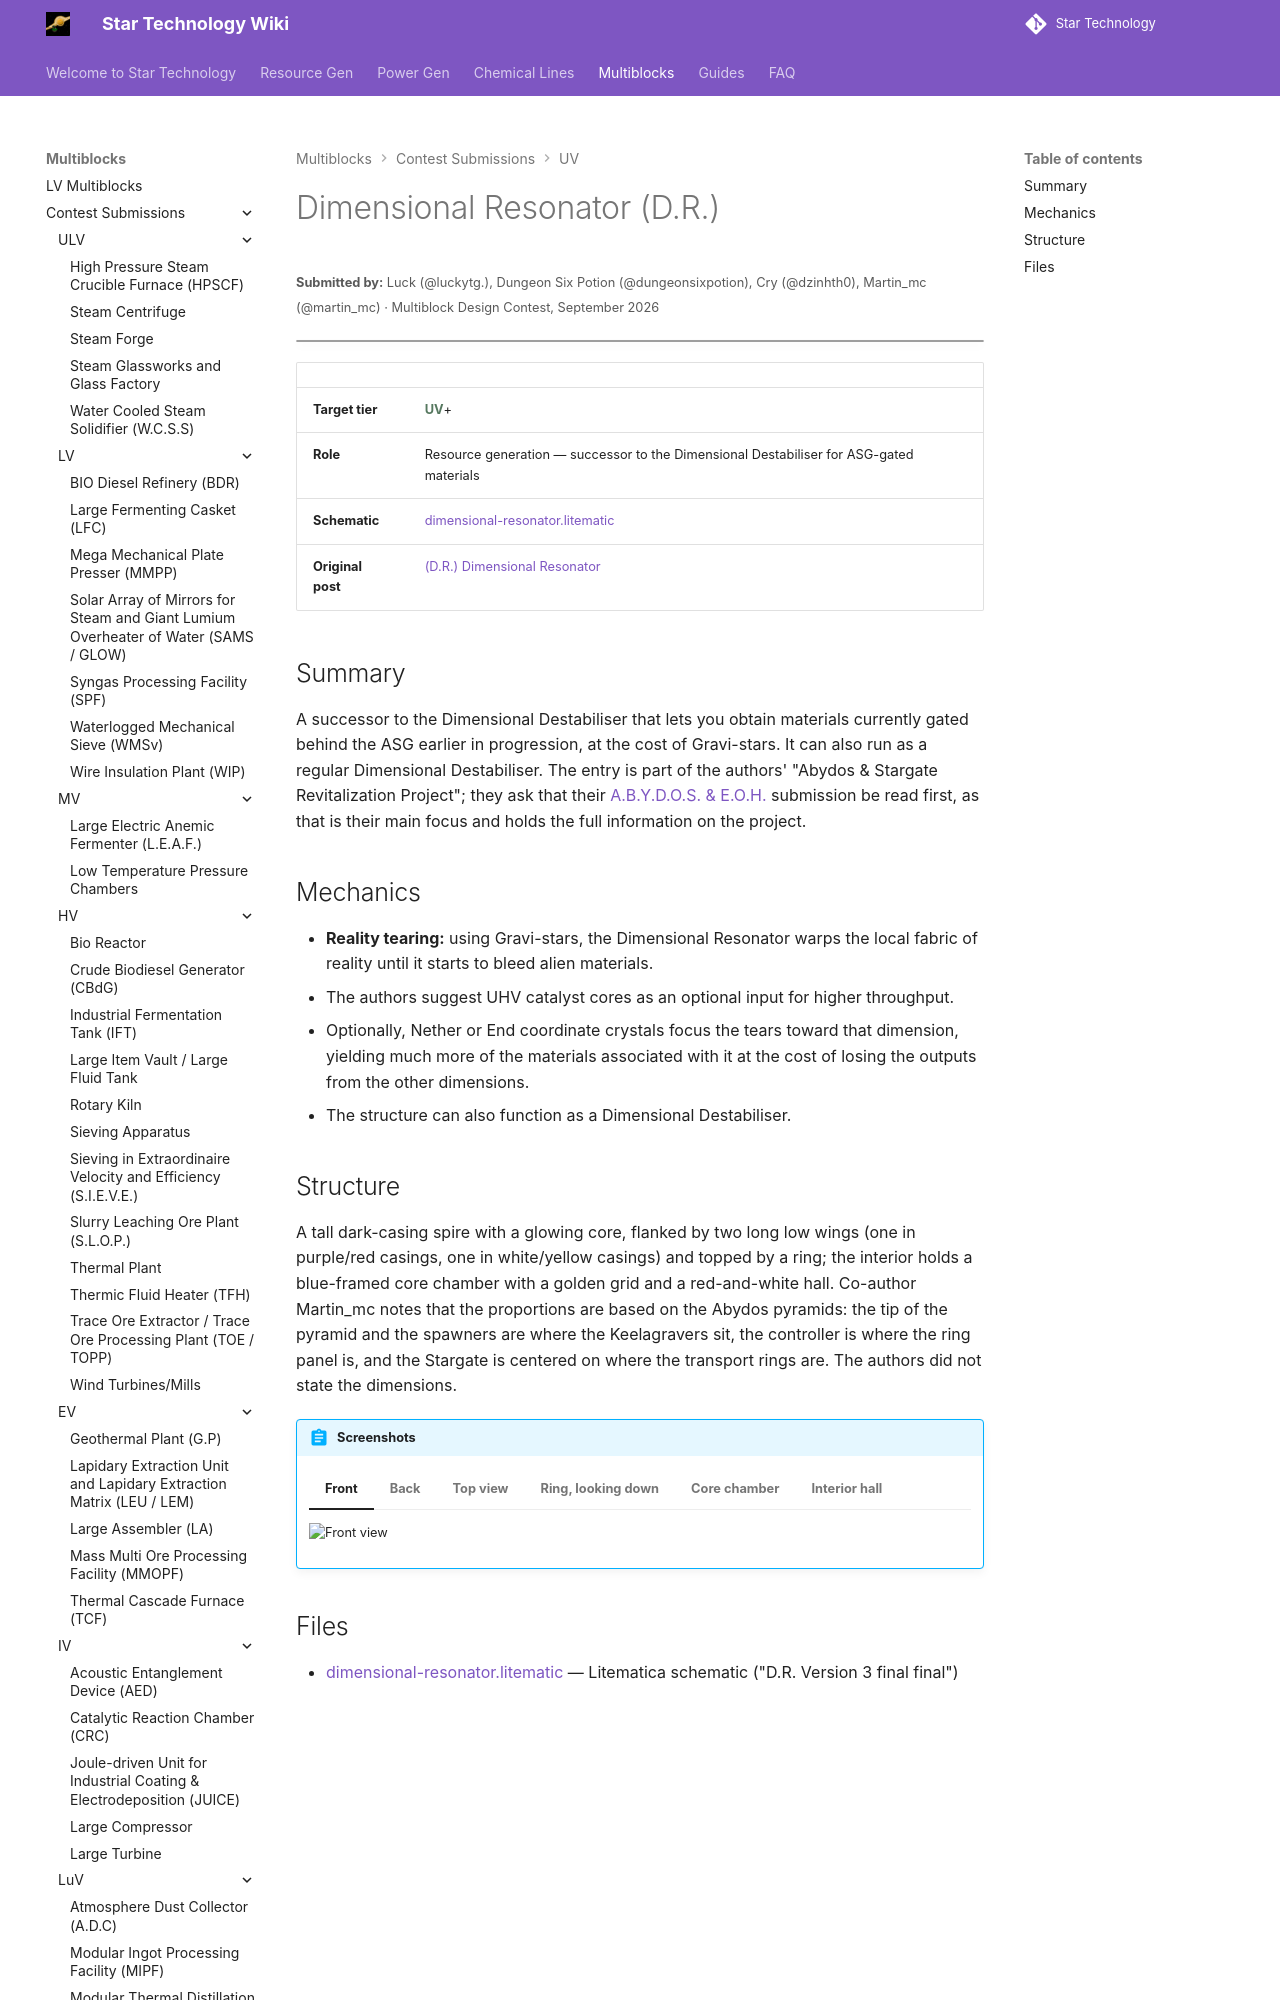

repository: StarT-Dev-Team/StarT-Wiki · page: Multiblocks/Contest/dimensional-resonator/index.html · generator: mkdocs

---
title: Dimensional Resonator
author: Luck, Dungeon Six Potion, Cry, Martin_mc
---

# Dimensional Resonator (D.R.)
<small>**Submitted by:** Luck (@luckytg.), Dungeon Six Potion (@dungeonsixpotion), Cry (@dzinhth0), Martin_mc (@martin_mc) · Multiblock Design Contest, September 2026</small>

!!! quote ""

| | |
|---|---|
| **Target tier** | <UV>UV</UV>+ |
| **Role** | Resource generation — successor to the Dimensional Destabiliser for ASG-gated materials |
| **Schematic** | [dimensional-resonator.litematic](Contest_img/dimensional-resonator/dimensional-resonator.litematic) |
| **Original post** | [(D.R.) Dimensional Resonator](https://discord.com/channels/1177211394039484477/1555259346064252958) |

## Summary

A successor to the Dimensional Destabiliser that lets you obtain materials currently gated behind the ASG earlier in progression, at the cost of Gravi-stars. It can also run as a regular Dimensional Destabiliser. The entry is part of the authors' "Abydos & Stargate Revitalization Project"; they ask that their [A.B.Y.D.O.S. & E.O.H.](https://discord.com/channels/1177211394039484477/1554774954451537950) submission be read first, as that is their main focus and holds the full information on the project.
